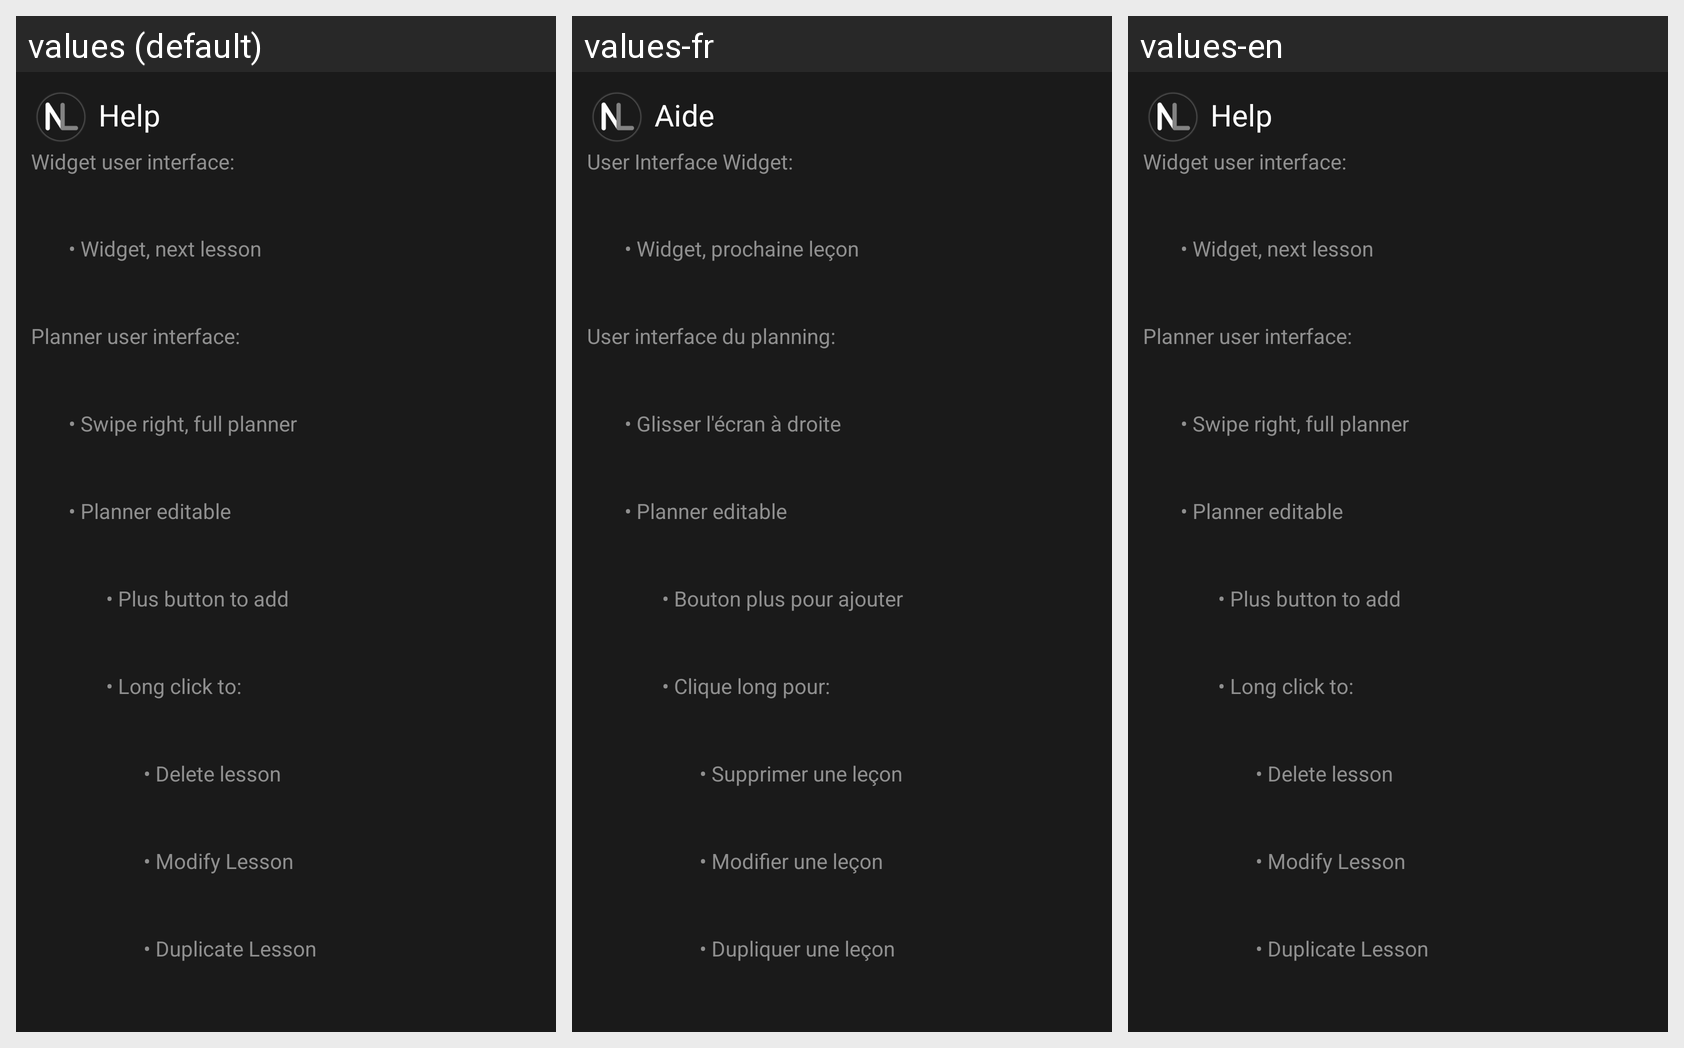

Strings drawn on this Android screen and how each of the app's shown locales translates them:
Android screen res/layout/helpdialog.xml rendered under 3 locales, left to right: values (default), values-fr, values-en. Device: Nexus 5 (rendered at 1080×1920; each locale shown at half size, 540×960, under a caption strip naming it); theme AppThemeDark.
Strings drawn on this screen, with the default value and each locale's value (text and hints the layout hard-codes, and strings that could not be matched under every locale, appear in the picture but are not listed):

help
  values: Help
  values-fr: Aide
  values-en: Help

help_text_1
  values: Widget user interface:
  values-fr: User Interface Widget:
  values-en: Widget user interface:

help_text_2
  values: • Widget, next lesson
  values-fr: • Widget, prochaine leçon
  values-en: • Widget, next lesson

help_text_3
  values: Planner user interface:
  values-fr: User interface du planning:
  values-en: Planner user interface:

help_text_4
  values: • Swipe right, full planner
  values-fr: • Glisser l'écran à droite
  values-en: • Swipe right, full planner

help_text_5
  values: • Planner editable
  values-fr: • Planner editable
  values-en: • Planner editable

help_text_6
  values: • Plus button to add
  values-fr: • Bouton plus pour ajouter
  values-en: • Plus button to add

help_text_7
  values: • Long click to:
  values-fr: • Clique long pour:
  values-en: • Long click to:

help_text_8
  values: • Delete lesson
  values-fr: • Supprimer une leçon
  values-en: • Delete lesson

help_text_9
  values: • Modify Lesson
  values-fr: • Modifier une leçon
  values-en: • Modify Lesson

help_text_10
  values: • Duplicate Lesson
  values-fr: • Dupliquer une leçon
  values-en: • Duplicate Lesson
